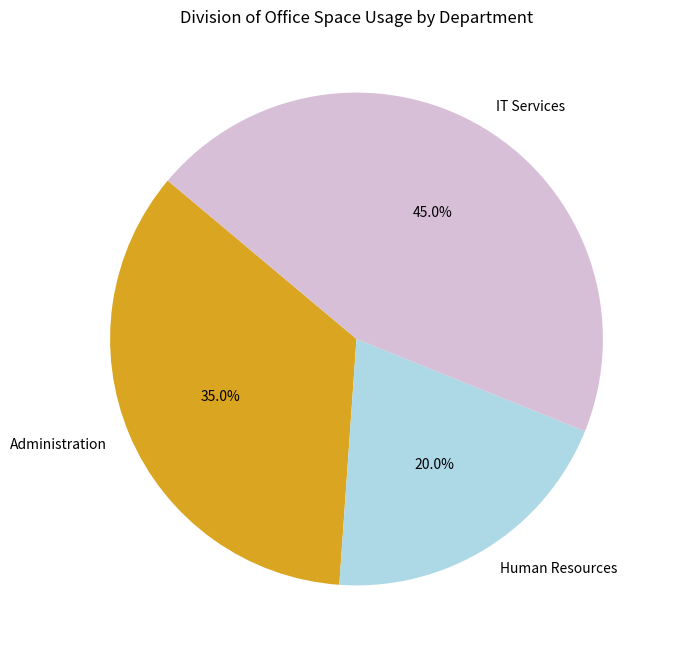

Generate this figure with matplotlib:
import pandas as pd 

data = [
    {
        "department": "Administration",
        "office_space": "350"
    },
    {
        "department": "Human Resources",
        "office_space": "200"
    },
    {
        "department": "IT Services",
        "office_space": "450"
    }
]

df = pd.DataFrame(data)

import matplotlib.pyplot as plt

color = ['goldenrod', 'lightblue', 'thistle']
plt.figure(figsize=(8,8))

plt.pie(df['office_space'], labels=df['department'], autopct="%1.1f%%", startangle=140, colors=color)
plt.title("Division of Office Space Usage by Department")
plt.show()